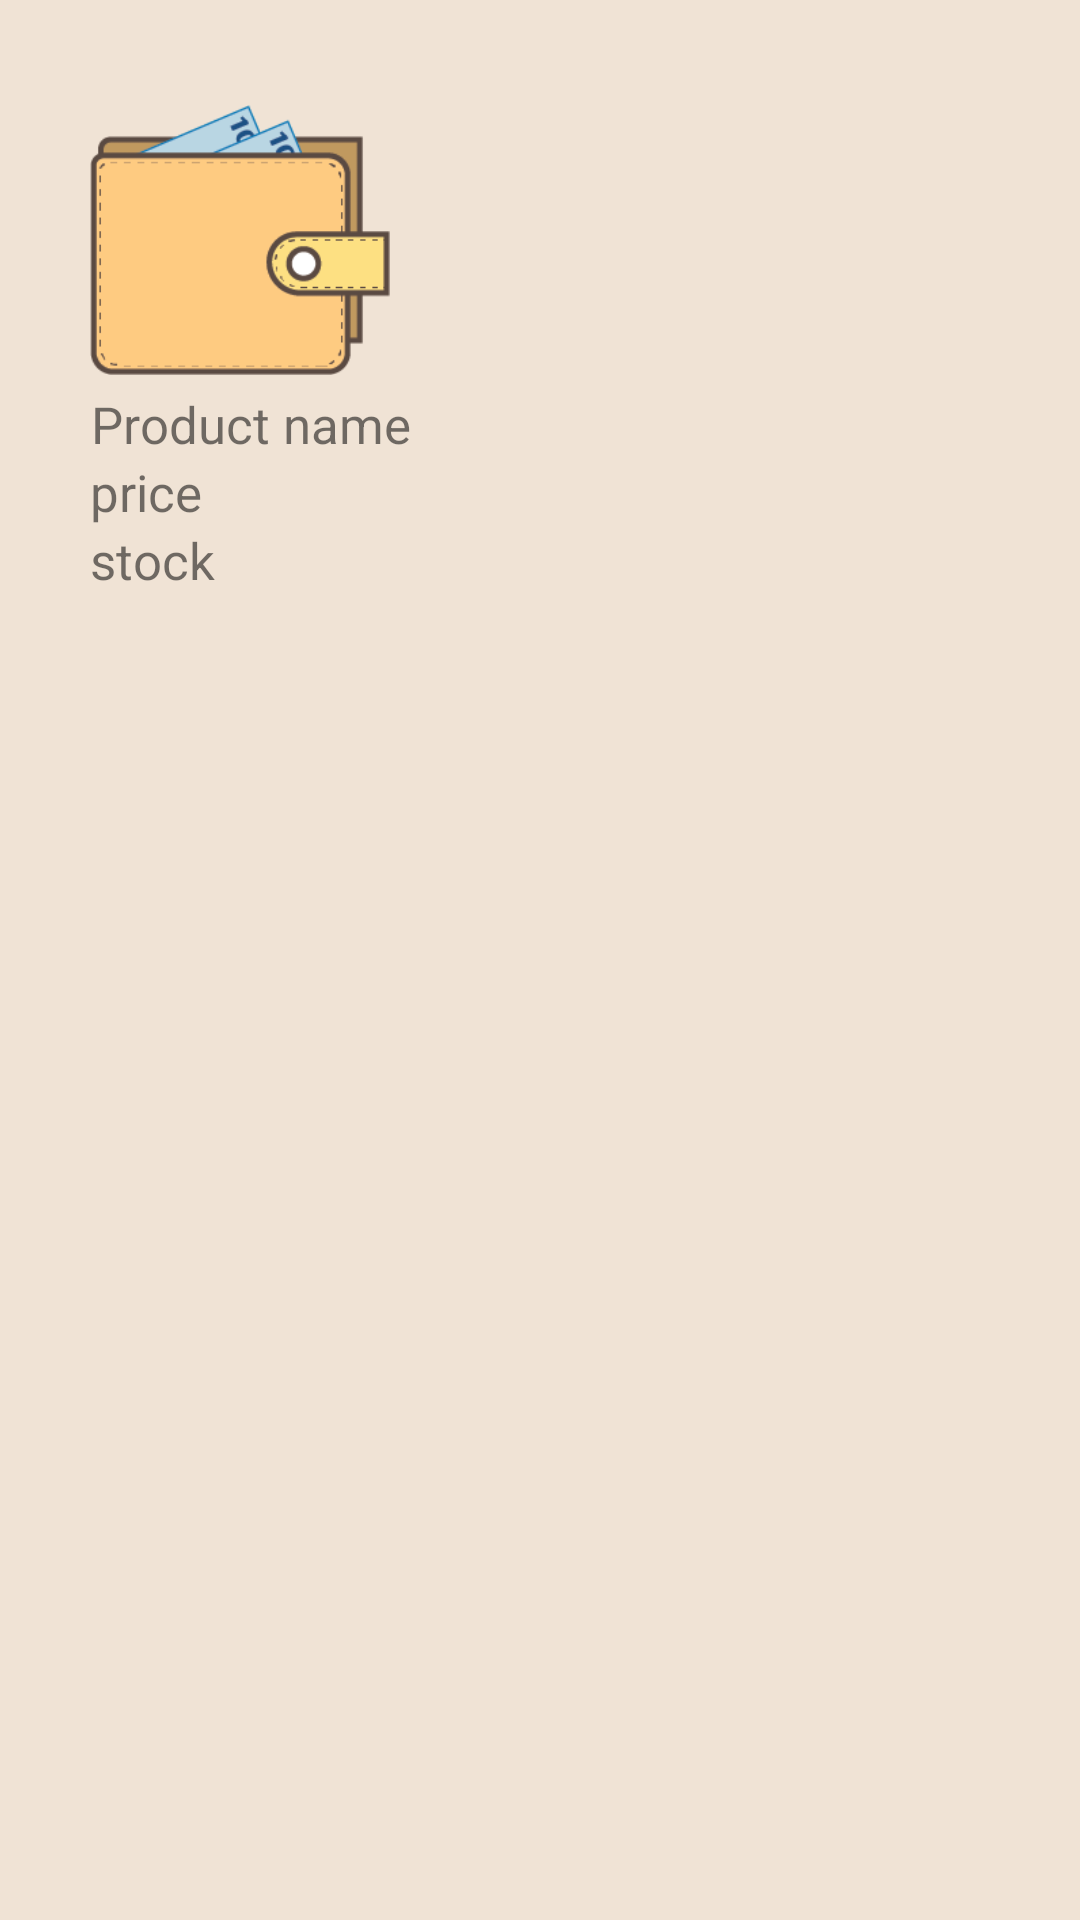

Produce the Android XML layout that renders to this screen, including the resource entries it uses.
<!-- AndroidManifest.xml: application theme Theme.AppCompat.Light.NoActionBar -->
<!-- res/layout/product_items.xml -->
<?xml version="1.0" encoding="utf-8"?>
<LinearLayout xmlns:android="http://schemas.android.com/apk/res/android"
    android:layout_width="match_parent"
    android:layout_height="match_parent"
    android:orientation="vertical"
    android:padding="30dp"
    android:background="@color/beige">

    <ImageView
        android:id="@+id/imgProduct"
        android:layout_width="100dp"
        android:layout_height="100dp"
        android:src="@drawable/logo2" />
    <TextView
        android:layout_width="wrap_content"
        android:layout_height="wrap_content"
        android:id="@+id/nameText"
        android:textSize="17sp"
        android:textAlignment="center"
        android:text="Product name"/>

    <TextView
        android:layout_width="wrap_content"
        android:layout_height="wrap_content"
        android:id="@+id/priceText"
        android:textSize="17sp"
        android:text="price"
        android:textAlignment="center"/>
    <TextView
        android:layout_width="wrap_content"
        android:layout_height="wrap_content"
        android:id="@+id/stockText"
        android:textSize="17sp"
        android:text="stock"
        android:textAlignment="center"/>


</LinearLayout>
<!-- resources referenced by this layout -->
<resources>
  <color name="beige">#f0e3d5</color>
  <!-- drawable logo2: png bitmap (drawable, 6423 bytes) -->
</resources>
